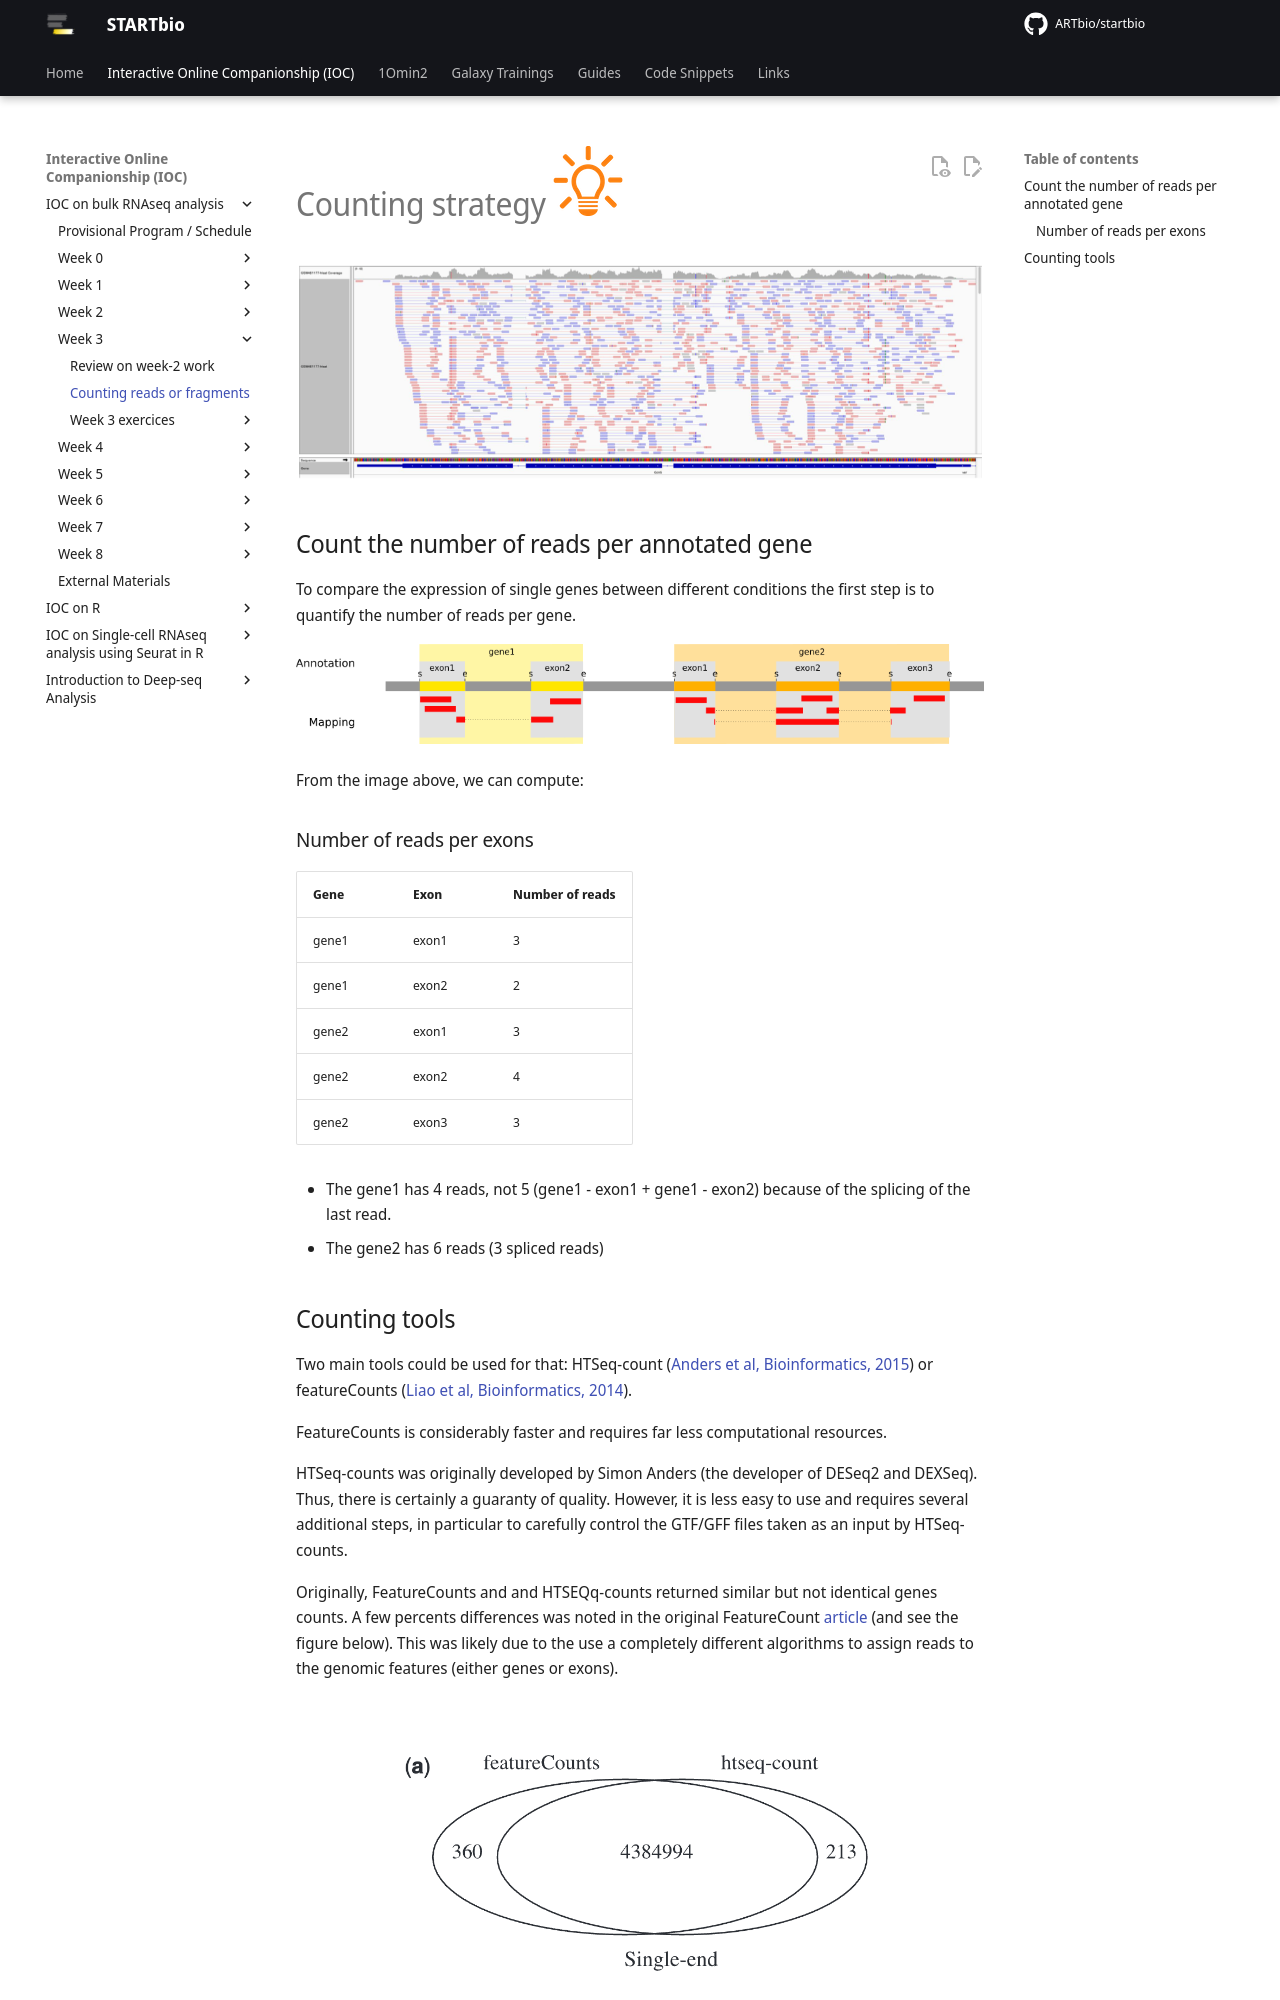

repository: ARTbio/startbio · page: bulk_RNAseq-IOC/20_intro_counting/index.html · generator: mkdocs

# Counting strategy ![](images/lamp.png)

![](images/readcounts.png)

## Count the number of reads per annotated gene
To compare the expression of single genes between different conditions the first step is
to quantify the number of reads per gene.

![](images/gene_counting.png)

From the image above, we can compute:

### Number of reads per exons

|Gene   |Exon   |Number of reads |
|-------|-------|----------------|
|gene1  |exon1  |        3       |
|gene1  |exon2  |        2       |
|gene2  |exon1  |        3       |
|gene2  |exon2  |        4       |
|gene2  |exon3  |        3       |

- The gene1 has 4 reads, not 5 (gene1 - exon1 + gene1 - exon2) because of the splicing of the last read.
- The gene2 has 6 reads (3 spliced reads)
